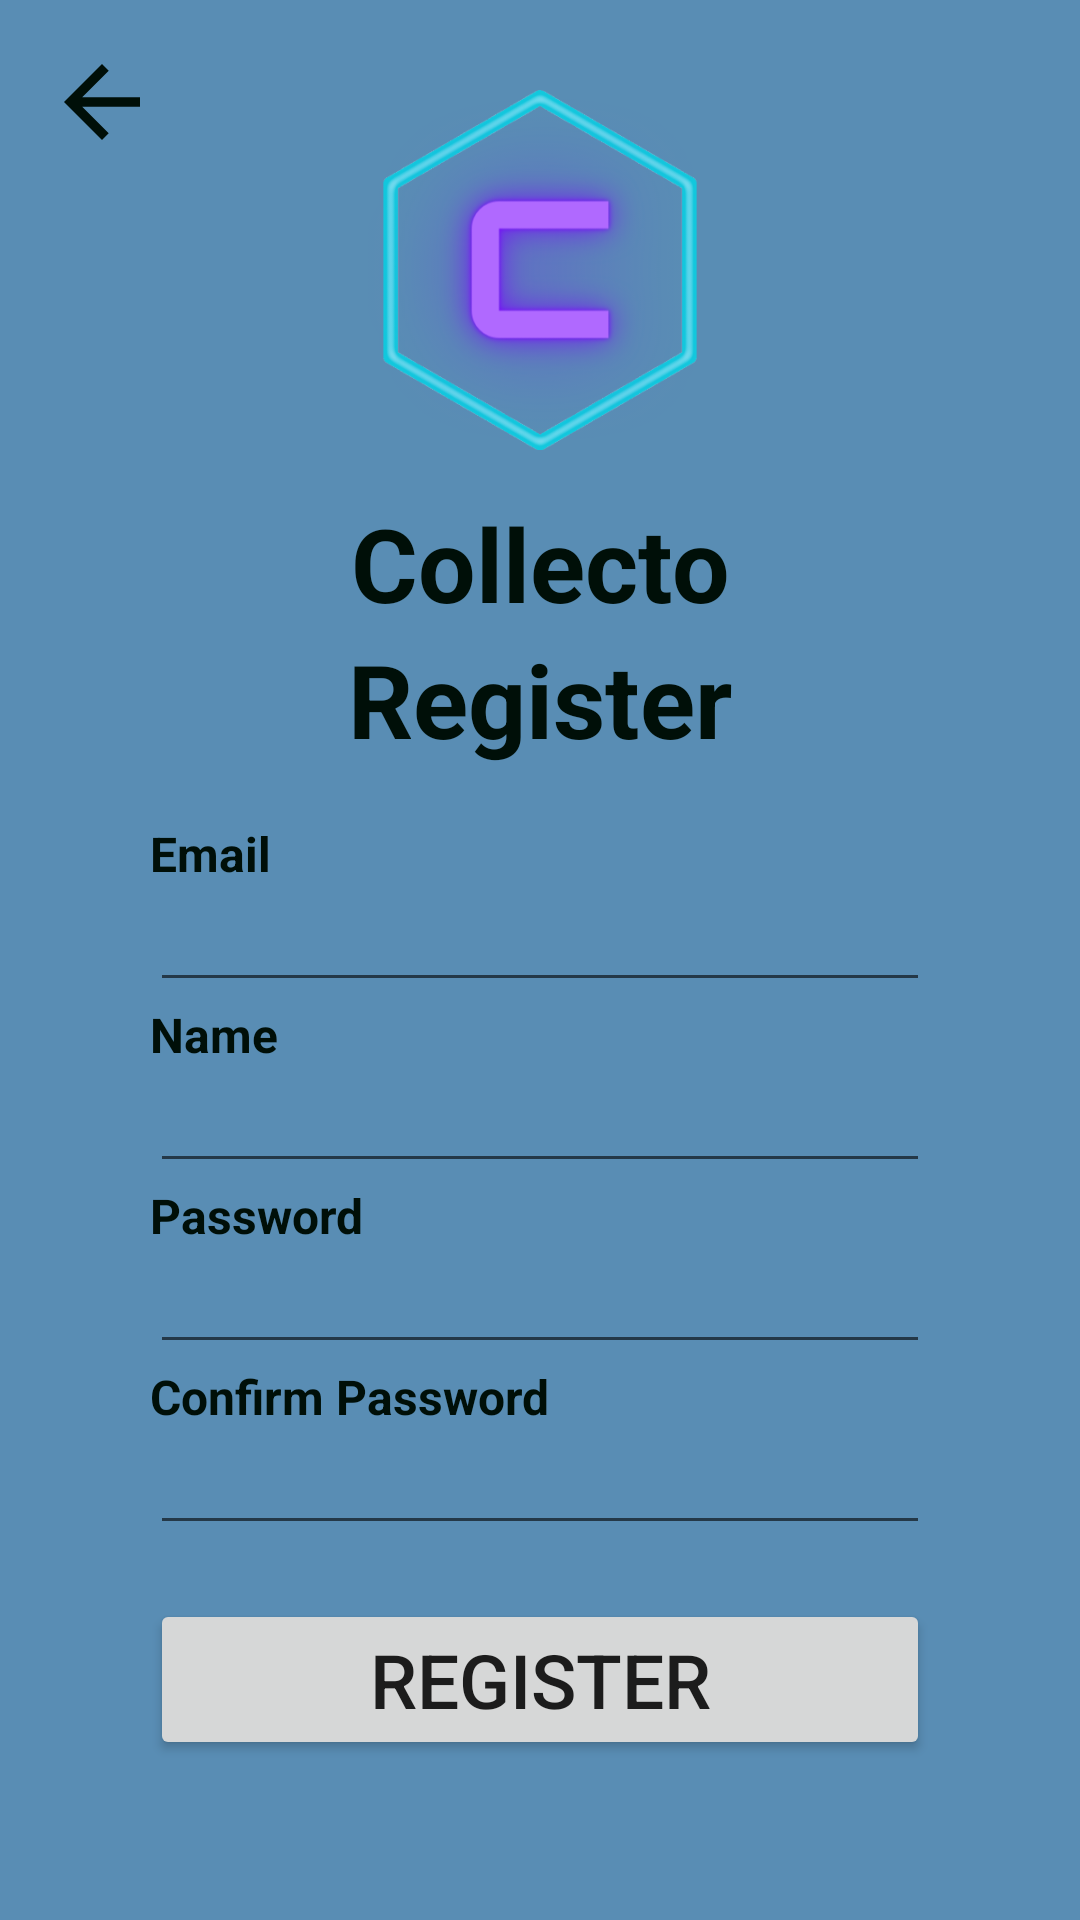

Here is an Android app screen rendered from its layout file. Give the layout XML and the strings, colors and styles it references.
<!-- AndroidManifest.xml: application theme Theme.Collecto -->
<!-- res/layout/activity_register.xml -->
<?xml version="1.0" encoding="utf-8"?>
<RelativeLayout xmlns:android="http://schemas.android.com/apk/res/android"
    xmlns:app="http://schemas.android.com/apk/res-auto"
    xmlns:tools="http://schemas.android.com/tools"
    android:layout_width="match_parent"
    android:layout_height="match_parent"
    android:background="@drawable/background"
    tools:context=".RegisterActivity">

    <LinearLayout
        android:id="@+id/llEditColl"
        android:layout_width="match_parent"
        android:layout_height="68dp"
        android:layout_alignParentTop="true"
        android:orientation="horizontal">

        <ImageButton
            android:id="@+id/imgEditBtnBack"
            android:layout_width="48dp"
            android:layout_height="match_parent"
            android:layout_marginStart="10dp"
            android:layout_marginTop="10dp"
            android:layout_marginEnd="10dp"
            android:layout_marginBottom="10dp"
            android:background="@android:color/transparent"
            android:padding="5dp"
            android:scaleType="fitCenter"
            android:src="@drawable/arrow_black"
            tools:ignore="SpeakableTextPresentCheck" />
    </LinearLayout>

    <LinearLayout
        android:layout_width="match_parent"
        android:layout_height="wrap_content"
        android:layout_marginLeft="50dp"
        android:layout_marginTop="15dp"
        android:layout_marginRight="50dp"
        android:gravity="center|top"
        android:orientation="vertical">


        <ImageView
            android:layout_width="match_parent"
            android:layout_height="150dp"
            android:src="@drawable/logo" />

        <TextView
            android:id="@+id/lblTitle"
            android:layout_width="match_parent"
            android:layout_height="wrap_content"
            android:layout_gravity="center"
            android:text="Collecto"
            android:textAlignment="center"
            android:textColor="@color/c_black"
            android:textSize="34sp"
            android:textStyle="bold" />

        <TextView
            android:id="@+id/lblLogReg"
            android:layout_width="match_parent"
            android:layout_height="wrap_content"
            android:layout_gravity="center"
            android:text="Register"
            android:textAlignment="center"
            android:textColor="@color/c_black"
            android:textSize="34sp"
            android:textStyle="bold" />

        <Space
            android:layout_width="match_parent"
            android:layout_height="18dp" />

        <LinearLayout
            android:layout_width="match_parent"
            android:layout_height="wrap_content"
            android:orientation="vertical">

            <TextView
                android:id="@+id/lblEmail"
                android:layout_width="match_parent"
                android:layout_height="wrap_content"
                android:text="Email"
                android:textColor="@color/c_black"
                android:textSize="16sp"
                android:textStyle="bold" />

            <EditText
                android:id="@+id/edtEmail"
                android:layout_width="match_parent"
                android:layout_height="wrap_content"
                android:ems="10"
                android:inputType="textPersonName"
                android:textColor="@color/c_black"
                android:textSize="16sp"
                android:textStyle="bold"/>
        </LinearLayout>

        <LinearLayout
            android:layout_width="match_parent"
            android:layout_height="wrap_content"
            android:orientation="vertical">

            <TextView
                android:id="@+id/lblName"
                android:layout_width="match_parent"
                android:layout_height="wrap_content"
                android:text="Name"
                android:textColor="@color/c_black"
                android:textSize="16sp"
                android:textStyle="bold" />

            <EditText
                android:id="@+id/edtName"
                android:layout_width="match_parent"
                android:layout_height="wrap_content"
                android:ems="10"
                android:inputType="textPersonName"
                android:textColor="@color/c_black"
                android:textSize="16sp"
                android:textStyle="bold"/>
        </LinearLayout>

        <LinearLayout
            android:layout_width="match_parent"
            android:layout_height="wrap_content"
            android:orientation="vertical">

            <TextView
                android:id="@+id/lblPasswd"
                android:layout_width="match_parent"
                android:layout_height="wrap_content"
                android:text="Password"
                android:textColor="@color/c_black"
                android:textSize="16sp"
                android:textStyle="bold" />

            <EditText
                android:id="@+id/edtPasswd"
                android:layout_width="match_parent"
                android:layout_height="wrap_content"
                android:ems="10"
                android:inputType="textPassword"
                android:textColor="@color/c_black"
                android:textSize="16sp"
                android:textStyle="bold"/>
        </LinearLayout>

        <LinearLayout
            android:layout_width="match_parent"
            android:layout_height="wrap_content"
            android:orientation="vertical">

            <TextView
                android:id="@+id/lblConfirmPasswd"
                android:layout_width="match_parent"
                android:layout_height="wrap_content"
                android:text="Confirm Password"
                android:textColor="@color/c_black"
                android:textSize="16sp"
                android:textStyle="bold" />

            <EditText
                android:id="@+id/edtConfirmPasswd"
                android:layout_width="match_parent"
                android:layout_height="wrap_content"
                android:ems="10"
                android:inputType="textPassword"
                android:textColor="@color/c_black"
                android:textSize="16sp"
                android:textStyle="bold"/>

        </LinearLayout>

        <Space
            android:layout_width="match_parent"
            android:layout_height="18dp" />

        <Button
            android:id="@+id/btnReg"
            android:layout_width="match_parent"
            android:layout_height="wrap_content"
            android:text="Register"
            android:textSize="25sp" />

    </LinearLayout>

</RelativeLayout>
<!-- resources referenced by this layout -->
<resources>
  <color name="c_black">#000F08</color>
  <!-- drawable arrow_black (drawable) -->
  <vector xmlns:android="http://schemas.android.com/apk/res/android"
      android:width="24dp"
      android:height="24dp"
      android:viewportWidth="24"
      android:viewportHeight="24">
    <path
        android:fillColor="@color/c_black"
        android:pathData="M20,11H7.83l5.59,-5.59L12,4l-8,8 8,8 1.41,-1.41L7.83,13H20v-2z"/>
  </vector>
  <!-- drawable background: jpg bitmap (drawable-nodpi, 25715 bytes) -->
  <!-- drawable logo: png bitmap (drawable, 75659 bytes) -->
  <style name="Theme.Collecto" parent="Theme.MaterialComponents.DayNight.NoActionBar">
          <item name="android:windowAnimationStyle">@null</item>
          
          <item name="colorPrimary">@color/c_blue</item>
          <item name="colorPrimaryVariant">@color/c_blue</item>
          <item name="colorOnPrimary">@color/c_white</item>
          
          <item name="colorSecondary">@color/teal_200</item>
          <item name="colorSecondaryVariant">@color/teal_700</item>
          <item name="colorOnSecondary">@color/c_black</item>
          
          <item name="android:statusBarColor" tools:targetApi="l">?attr/colorPrimaryVariant</item>
          
      </style>
  <color name="c_blue">#006992</color>
  <color name="c_white">#F4FFF8</color>
  <color name="teal_200">#FF03DAC5</color>
  <color name="teal_700">#FF018786</color>
</resources>
